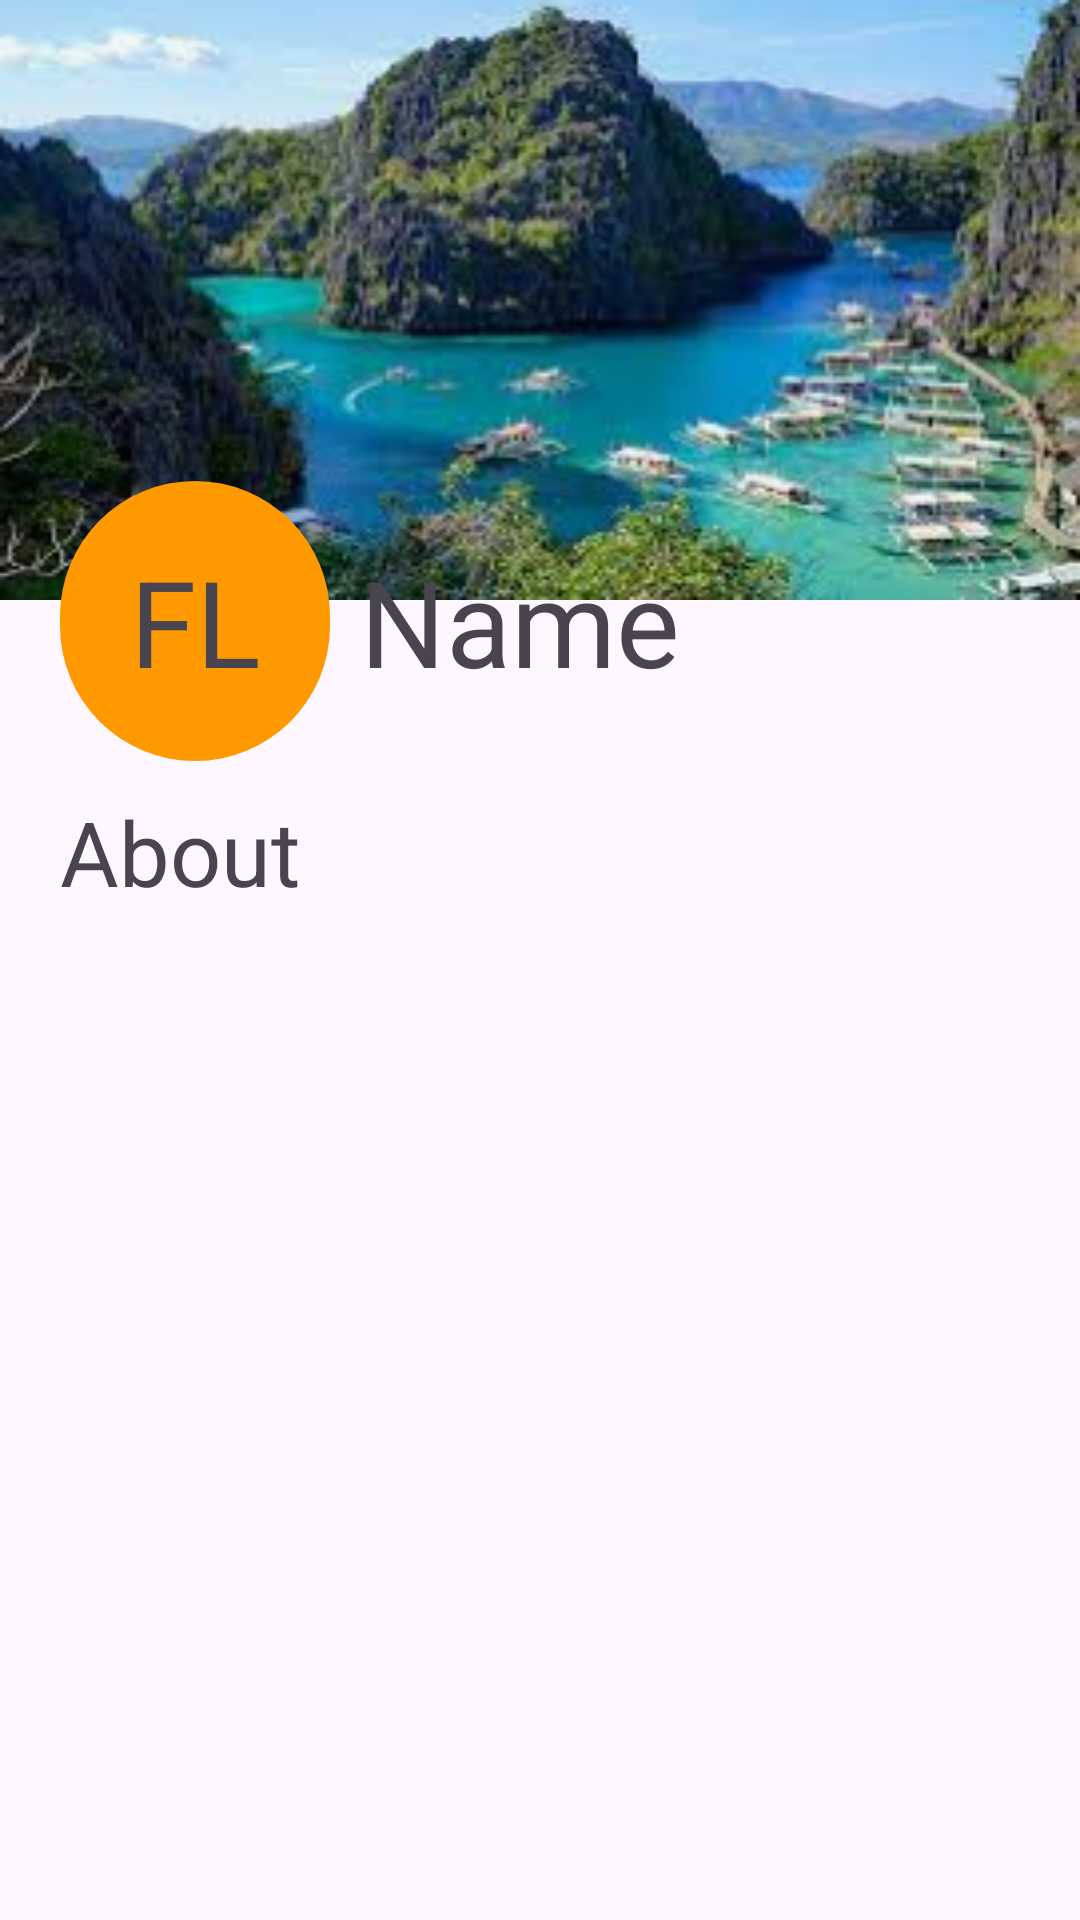

Android layout source for this screen:
<!-- AndroidManifest.xml: application theme Theme.TravelBooking -->
<!-- res/layout/fragment_profile.xml -->
<?xml version="1.0" encoding="utf-8"?>
<RelativeLayout xmlns:android="http://schemas.android.com/apk/res/android"
    xmlns:app="http://schemas.android.com/apk/res-auto"
    xmlns:tools="http://schemas.android.com/tools"
    android:layout_width="match_parent"
    android:layout_height="match_parent"
    tools:context=".fragments.ProfileFragment">


    <ImageView
        android:layout_width="match_parent"
        android:layout_height="200dp"
        android:scaleType="fitXY"
        android:id="@+id/iv_profile_cover"
        android:src="@drawable/palawan_img_1" />

    <LinearLayout
        android:layout_width="match_parent"
        android:layout_height="wrap_content"
        android:orientation="horizontal"
        android:layout_marginTop="-40dp"
        android:id="@+id/ll1"
        android:layout_below="@id/iv_profile_cover"
        android:layout_marginHorizontal="20dp">

        <TextView
            android:id="@+id/tv_profile"
            android:layout_width="90dp"
            android:layout_height="wrap_content"
            android:background="@drawable/profile_bg"
            android:padding="20dp"
            android:text="@string/fl"
            android:textAlignment="center"
            android:textSize="40sp"
            />


        <TextView
            android:id="@+id/textView"
            android:layout_marginStart="10dp"
            android:layout_width="wrap_content"
            android:layout_height="wrap_content"
            android:text="@string/name"
            android:textSize="40sp"
            />


    </LinearLayout>

   <LinearLayout
       android:layout_width="match_parent"
       android:layout_height="wrap_content"
       android:layout_below="@id/ll1"
       android:layout_marginHorizontal="20dp"
       android:layout_marginTop="10dp"
       android:orientation="vertical">

       <TextView
           android:layout_width="wrap_content"
           android:layout_height="wrap_content"
           android:text="@string/about"
           android:textSize="30sp"/>



   </LinearLayout>




</RelativeLayout>
<!-- resources referenced by this layout -->
<resources>
  <!-- drawable palawan_img_1: png bitmap (drawable, 133260 bytes) -->
  <!-- drawable profile_bg (drawable) -->
  <?xml version="1.0" encoding="utf-8"?>
  <shape xmlns:android="http://schemas.android.com/apk/res/android">
  
      <solid
          android:color="@color/orange"/>
  
      <corners
          android:radius="500dp"/>
  </shape>
  <string name="about">About</string>
  <string name="fl">FL</string>
  <string name="name">Name</string>
  <style name="Theme.TravelBooking" parent="Base.Theme.TravelBooking" />
  <color name="orange">#F90</color>z`
  <style name="Base.Theme.TravelBooking" parent="Theme.Material3.DayNight.NoActionBar">
          
          
      </style>
</resources>
